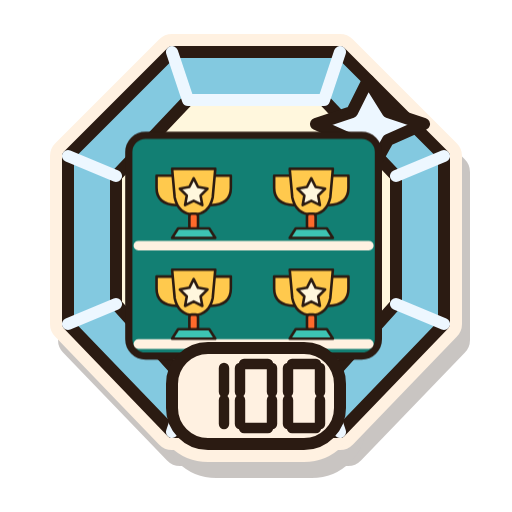
t = 0.00 s
t = 0.41 s: frame unchanged from t = 0.00 s, image omitted
t = 1.22 s: frame unchanged from t = 0.00 s, image omitted
t = 1.80 s: frame unchanged from t = 0.00 s, image omitted
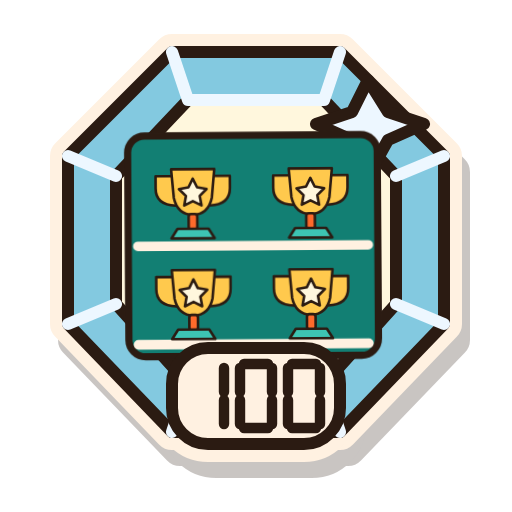
t = 2.43 s
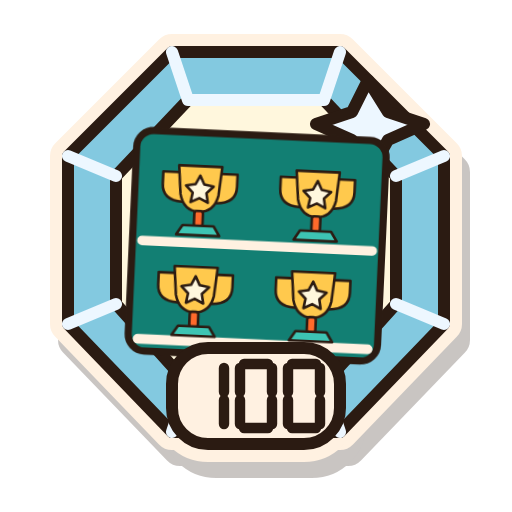
t = 3.00 s

The animated SVG that drew these frames (rendered in a browser with its animation timeline set to each time). Animation: 7 CSS @keyframes rules; one cycle of 3.60 s, repeats indefinitely.

<svg xmlns="http://www.w3.org/2000/svg" width="128" height="128" viewBox="0 0 128 128" role="img" aria-labelledby="estella-badge-r100-diamond-title">
  <title id="estella-badge-r100-diamond-title">100 records, diamond tier</title>
  <defs></defs>
  <g id="estella-badge-r100-diamond-artwork" stroke="#2B1B12" stroke-width="3" stroke-linecap="round" stroke-linejoin="round">
    <g stroke-width="9"><g transform="translate(2 4)" fill="#2B1B12" stroke="#2B1B12" opacity=".25"><path d="M43 13H85L111 39V81L85 108H43L17 81V39Z" /><rect x="43" y="87" width="42" height="24" rx="9"/></g><g fill="#FFF1E1" stroke="#FFF1E1"><path d="M43 13H85L111 39V81L85 108H43L17 81V39Z" /><rect x="43" y="87" width="42" height="24" rx="9"/></g></g><g id="estella-badge-r100-diamond-base"><path d="M43 13H85L111 39V81L85 108H43L17 81V39Z" fill="#83C9E0" /><path d="M47 25H81L99 44V76L81 96H47L29 76V44Z" fill="#FFF7DD" /><path d="M43 13L47 25H81L85 13M17 39L29 44M111 39L99 44M17 81L29 76M111 81L99 76M43 108L47 96M85 108L81 96" fill="none" stroke="#EDF7FF" stroke-width="3"/><path d="M92 20l5 8l9 3l-9 4l-5 9l-4 -9l-9 -4l9 -3Z" fill="#EDF7FF" /><g transform="translate(25 23) scale(.60)"><g class="badge-motion motion-records"><rect x="12" y="18" width="104" height="92" rx="7" fill="#127F73"/><path d="M16 64h96M16 105h96" fill="none" stroke="#FFF1E1" stroke-width="4"/><g transform="translate(16 23) scale(.36)"><path d="M40 33H21V47Q21 66 44 67M88 33H107V47Q107 66 84 67" fill="#FFC94D" /><path d="M39 25H89L86 58Q82 77 64 78Q46 77 42 58Z" fill="#FFC94D" /><rect x="59" y="77" width="10" height="18" rx="3" fill="#FF6A2B"/><path d="M46 94H82L89 105H39Z" fill="#3DC4B3" /><path d="M64 36l5 10l11 2l-8 8l2 11l-10 -5l-10 5l2 -11l-8 -8l11 -2Z" fill="#FFF7DD" /></g><g transform="translate(65 23) scale(.36)"><path d="M40 33H21V47Q21 66 44 67M88 33H107V47Q107 66 84 67" fill="#FFC94D" /><path d="M39 25H89L86 58Q82 77 64 78Q46 77 42 58Z" fill="#FFC94D" /><rect x="59" y="77" width="10" height="18" rx="3" fill="#FF6A2B"/><path d="M46 94H82L89 105H39Z" fill="#3DC4B3" /><path d="M64 36l5 10l11 2l-8 8l2 11l-10 -5l-10 5l2 -11l-8 -8l11 -2Z" fill="#FFF7DD" /></g><g transform="translate(16 65) scale(.36)"><path d="M40 33H21V47Q21 66 44 67M88 33H107V47Q107 66 84 67" fill="#FFC94D" /><path d="M39 25H89L86 58Q82 77 64 78Q46 77 42 58Z" fill="#FFC94D" /><rect x="59" y="77" width="10" height="18" rx="3" fill="#FF6A2B"/><path d="M46 94H82L89 105H39Z" fill="#3DC4B3" /><path d="M64 36l5 10l11 2l-8 8l2 11l-10 -5l-10 5l2 -11l-8 -8l11 -2Z" fill="#FFF7DD" /></g><g transform="translate(65 65) scale(.36)"><path d="M40 33H21V47Q21 66 44 67M88 33H107V47Q107 66 84 67" fill="#FFC94D" /><path d="M39 25H89L86 58Q82 77 64 78Q46 77 42 58Z" fill="#FFC94D" /><rect x="59" y="77" width="10" height="18" rx="3" fill="#FF6A2B"/><path d="M46 94H82L89 105H39Z" fill="#3DC4B3" /><path d="M64 36l5 10l11 2l-8 8l2 11l-10 -5l-10 5l2 -11l-8 -8l11 -2Z" fill="#FFF7DD" /></g></g></g><rect x="43" y="87" width="42" height="24" rx="9" fill="#FFF1E1"/><g transform="translate(48.0 91)" stroke-width="2.6"><path d="M8 1V7" fill="none" /><path d="M8 9V15" fill="none" /></g><g transform="translate(60.0 91)" stroke-width="2.6"><path d="M1 0H7" fill="none" /><path d="M8 1V7" fill="none" /><path d="M8 9V15" fill="none" /><path d="M1 16H7" fill="none" /><path d="M0 9V15" fill="none" /><path d="M0 1V7" fill="none" /></g><g transform="translate(72.0 91)" stroke-width="2.6"><path d="M1 0H7" fill="none" /><path d="M8 1V7" fill="none" /><path d="M8 9V15" fill="none" /><path d="M1 16H7" fill="none" /><path d="M0 9V15" fill="none" /><path d="M0 1V7" fill="none" /></g></g>
    <g id="estella-badge-r100-diamond-details"></g>
  </g>
<style>
.badge-motion{transform-box:fill-box;transform-origin:50% 85%;animation:idle 3.6s ease-in-out infinite}
.motion-workouts{animation-name:flex}
.motion-records{animation-name:wobble}
.motion-friends{animation-name:idle}
.motion-cheersSent{animation-name:hop}
.motion-cheersReceived{animation-name:wobble}
.motion-copies{animation-name:sneak}
@keyframes idle{0%,100%{transform:translateY(0)}50%{transform:translateY(-2px)}}
@keyframes flex{0%,100%{transform:scale(1)}45%,60%{transform:scale(1.04,1.02)}}
@keyframes wobble{0%,65%,100%{transform:rotate(0)}75%{transform:rotate(-3deg)}85%{transform:rotate(3deg)}}
@keyframes hop{0%,65%,100%{transform:translateY(0)}78%{transform:translateY(-4px)}90%{transform:translateY(1px)}}
@keyframes sneak{0%,100%{transform:translateX(-2px) rotate(-1deg)}50%{transform:translateX(2px) rotate(1deg)}}
.living-flame{transform-box:fill-box;transform-origin:50% 95%;animation:burn 1.35s ease-in-out infinite alternate}
@keyframes burn{0%{transform:rotate(-2deg) scale(.97,1.02)}50%{transform:rotate(1deg) scale(1.025,.97)}100%{transform:rotate(2deg) scale(.98,1.03)}}
.titanium-shine{animation:shine 2.4s ease-in-out infinite}
@keyframes shine{0%,100%{opacity:.45}50%{opacity:1}}
@media(prefers-reduced-motion:reduce){.living-flame,.titanium-shine,.badge-motion{animation:none}}
</style></svg>
